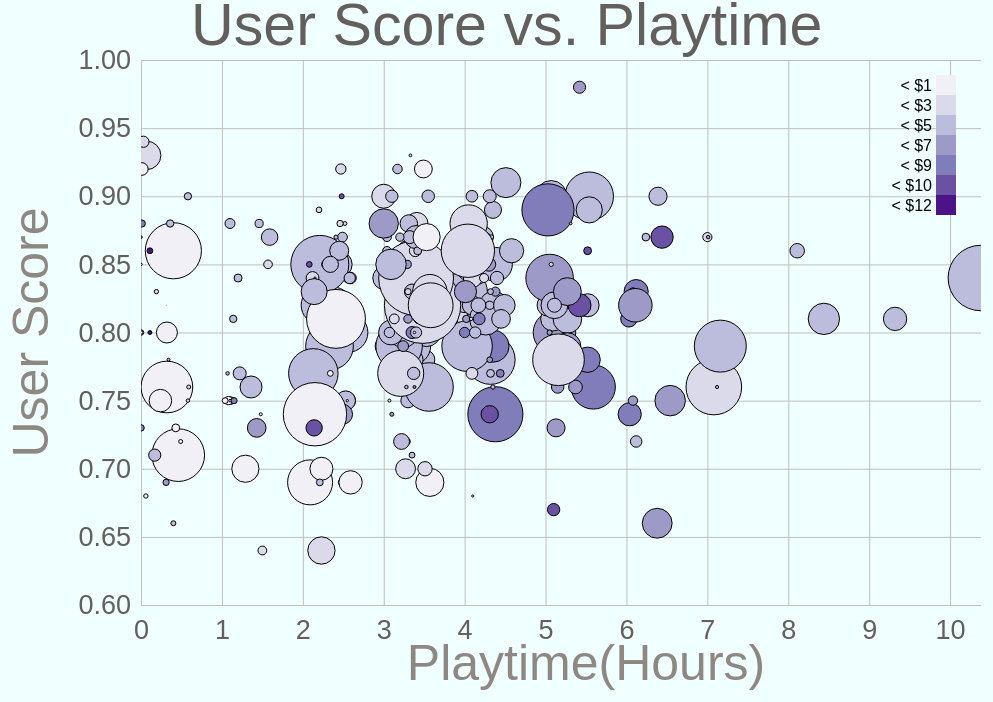
D3 v5 page, settled after 480 driven frames (8 s of simulated time); the page loaded 1 data file(s).


// ── index.js
var margin = {top: 30, right: 30, bottom: 125, left: 80},
    width = 1000 - margin.left - margin.right,
    height = 700 - margin.top - margin.bottom;

const svg = d3.select('svg')
    .append("svg")
    .attr("width", width + margin.left + margin.right)
    .attr("height", height + margin.top + margin.bottom)
    .append("g")
    .attr("transform",
        "translate(" + margin.left + "," + margin.top + ")");

const render = data => {
    const title = 'User Score vs. Playtime';

    const xAxisLabel = 'Playtime(Hours)'
    const xValue = d => d.playtime;

    const yAxisLabel = 'User Score'
    const yValue = d => d.userscore;

    const cValue = d => d.price;

    const circleRadius = d=> d.tagweight/12;

    const xScale = d3.scaleLinear()
        .domain(d3.extent(data, xValue))
        .range([0, width])
        .nice();

    const yScale = d3.scaleLinear()
        .domain(d3.extent(data, yValue))
        .range([height, 0])
        .nice();


    const cScale = d3.scaleThreshold()
        .domain([1, 3, 5, 7, 9, 10, 12])
        .range( d3.schemePurples[7] );

    const g = svg.append('g')
        .attr('transform', `translate(${margin.left},${margin.top})`);

    const xAxis = d3.axisBottom(xScale)
        .tickSize(-height)
        .tickPadding(15);

    const yAxis = d3.axisLeft(yScale)
        .tickSize(-width)
        .tickPadding(10);

    const yAxisG = g.append('g').call(yAxis);

    yAxisG.selectAll('.domain').remove();

    yAxisG.append('text')
        .attr('class', 'axis-label')
        .attr('y', -93)
        .attr('x', -height/2)
        .attr('fill', 'black')
        .attr('transform', `rotate(-90)`)
        .style('text-anchor', 'middle')
        .text(yAxisLabel);

    const xAxisG = g.append('g').call(xAxis)
        .attr('transform', `translate(0,${height})`);

    xAxisG.select('.domain').remove();

    xAxisG.append('text')
        .attr('class', 'axis-label')
        .attr('y', 75)
        .attr('x', width/2)
        .attr('fill', 'black')
        .text(xAxisLabel);

    const clip = svg.append("clipPath")
        .attr("id", "clip")
        .append("rect")
        .attr("x", 0)
        .attr("y", 0)
        .attr("width", width)
        .attr("height", height);

    var zoom = d3.zoom()
        .scaleExtent([.5, 20])
        .extent([[0, 0], [width, height]])
        .on("zoom", updateChart);

    g.append("rect")
        .attr("width", width)
        .attr("height", height)
        .style("fill", "none")
        .style("pointer-events", "all")
        .attr('transform', 'translate(' + margin.left + ',' + margin.top + ')')
        .call(zoom);

    const scatter = g.append('g')
        .attr("clip-path", "url(#clip)");

    const circles = scatter.selectAll(".dot").data(data);

    circles
        .enter().append('circle')
        .attr("class", "dot")
        .attr('cy', d => yScale(yValue(d)))
        .attr('cx', d => xScale(xValue(d)))
        .attr('r', circleRadius)
        .attr('fill', d => cScale(cValue(d)))
        .attr('stroke', 'black')
        .attr('stroke-width', 1)
        .on("mouseover", handleMouseOver)
        .on("mouseout", handleMouseOut);

    g.append('text')
        .attr('class', 'title')
        .attr('x', 50)
        .attr('y', -15)
        .text(title);

    const legend = svg.append('g')
        .attr("class", "legend-group")
        .selectAll(".legend")
        .data(cScale.domain())
        .enter().append("g")
        .attr("class", "legend")
        .attr("transform", function(d, i) { return "translate(250," + (i+1) * 20 + ")"; });

    legend.append("rect")
        .attr("x", width/2 + 180)
        .attr("y", 25)
        .attr("width", 20)
        .attr("height", 20)
        .style("fill", (d,i)=> cScale(d-0.0001));

    legend.append("text")
        .attr("x", width/2 + 176)
        .attr("y", 35)
        .attr("dy", ".35em")
        .style("text-anchor", "end")
        .text(function(d) { return "< $"+ d;});

    function handleMouseOver(d,i){
        d3.select(this)
            .attr('stroke', '#49fc03')
            .attr('stroke-width', 2)
            .attr('r', circleRadius);

       svg.append("text")
            .attr('id', "t" + d.x + "-" + d.y + "-" + i)
            .attr('fill', '#49fc03')
            .attr('font-size', '2em')
            .attr('stroke', 'black')
            .attr('stroke-width', 0.7)
            .attr('x', width/2 - 200)
            .attr('y', height/2 + 290)
            .text(function() {
                return d.tag + "(x:" + xValue(d) + ", y:" + yValue(d) + ",weight:" + circleRadius(d)*12 +")";
            });
    }

    function handleMouseOut(d,i){
        d3.select(this)
            .attr('stroke', 'black')
            .attr('stroke-width', 1)
            .attr('r', circleRadius);

        d3.select("#t" + d.x + "-" + d.y + "-" + i).remove();
    }

    function updateChart() {
        var newX = d3.event.transform.rescaleX(xScale);
        var newY = d3.event.transform.rescaleY(yScale);

        xAxisG.call(d3.axisBottom(newX));
        yAxisG.call(d3.axisLeft(newY));

        scatter
            .selectAll("circle")
            .attr('cx', function(d) {return newX(xValue(d))})
            .attr('cy', function(d) {return newY(yValue(d))});
    }
};

d3.csv('tagdata.csv')
    .then(data => {
        data.forEach(d => {
            d.tagcount = +d.tagcount;
            d.votescount = +d.votescount;
            d.tagweight = +d.tagweight;
            d.price = +d.price;
            d.userscore = +d.userscore;
            d.owners = +d.owners;
            d.playtime = +d.playtime;
        });
        render(data);
});


### data: tagdata.csv
?tag, tagcount, votescount, tagweight, price, userscore, owners, playtime
Indie, 5196, 278787, 54, 2.99, 0.79, 1300000, 2.43
Action, 3916, 443225, 113, 3.74, 0.79, 2160000, 3.01
Adventure, 3363, 295864, 88, 3.74, 0.79, 2160000, 3.26
Singleplayer, 2558, 268893, 105, 3.99, 0.83, 2590000, 3.48
Casual, 2488, 91758, 37, 2.39, 0.77, 1300000, 2.25
Strategy, 1856, 169245, 91, 3.99, 0.77, 2160000, 3.24
Simulation, 1656, 142832, 86, 4.99, 0.75, 1730000, 3.30
RPG, 1596, 188967, 118, 3.99, 0.78, 2160000, 3.51
Multiplayer, 1424, 318250, 223, 3.99, 0.79, 4320000, 3.35
Great Soundtrack, 1279, 126470, 99, 4.79, 0.87, 2590000, 4.02
Atmospheric, 1115, 141901, 127, 4.49, 0.83, 4320000, 3.54
2D, 997, 57478, 58, 2.99, 0.86, 2160000, 3.45
Puzzle, 922, 43302, 47, 2.99, 0.85, 1730000, 3.01
Early Access, 887, 99123, 112, 6.99, 0.73, 1300000, 1.43
Open World, 827, 244266, 295, 4.99, 0.78, 5190000, 4.32
Story Rich, 811, 106450, 131, 4.99, 0.87, 3030000, 4.22
Co-op, 774, 164251, 212, 3.99, 0.8, 5620000, 4.06
Difficult, 754, 63272, 84, 3.99, 0.85, 2590000, 3.31
Shooter, 729, 158027, 217, 2.99, 0.82, 4760000, 2.38
Sci-fi, 718, 78243, 109, 4.99, 0.83, 3030000, 3.37
First-Person, 714, 169172, 237, 4.49, 0.8, 5190000, 2.56
Horror, 688, 81115, 118, 3.24, 0.79, 2590000, 3.09
Anime, 671, 47862, 71, 2.99, 0.86, 1300000, 3.59
VR, 671, 12103, 18, 4.99, 0.78, 860000, 0.34
Pixel Graphics, 667, 45132, 68, 3.49, 0.86, 1730000, 3.30
Funny, 660, 76688, 116, 3.49, 0.86, 3460000, 3.29
Fantasy, 628, 58611, 93, 3.74, 0.82, 2590000, 4.13
Platformer, 619, 42543, 69, 3.39, 0.84, 1730000, 2.59
Free to Play, 615, 190441, 310, 0, 0.76, 2160000, 0.32
Female Protagonist, 610, 40970, 67, 3.99, 0.85, 1730000, 4.03
FPS, 597, 171005, 286, 3.31, 0.79, 6050000, 2.33
Survival, 572, 166451, 291, 4.99, 0.76, 4320000, 3.56
Gore, 560, 47198, 84, 3.74, 0.8, 3890000, 3.39
Violent, 523, 27890, 53, 3.99, 0.76, 2160000, 3.11
Sandbox, 496, 126587, 255, 5.99, 0.8, 4760000, 5.11
Retro, 460, 17458, 38, 2.99, 0.86, 1730000, 3.03
Comedy, 452, 60118, 133, 2.99, 0.88, 3030000, 3.41
Arcade, 447, 14935, 33, 2.99, 0.82, 1730000, 3.24
Classic, 438, 34332, 78, 3.74, 0.88, 3460000, 3.02
Nudity, 411, 32326, 79, 2.99, 0.82, 1730000, 3.46
Third Person, 405, 82638, 204, 4.99, 0.8, 6050000, 4.13
Massively Multiplayer, 391, 63828, 163, 0, 0.7, 5190000, 1.29
Exploration, 376, 63473, 169, 4.99, 0.8, 3460000, 3.53
Point & Click, 368, 20413, 55, 2.99, 0.84, 1300000, 3.00
Visual Novel, 365, 22309, 61, 3.99, 0.87, 1300000, 4.05
Turn-Based, 359, 26904, 75, 4.99, 0.82, 1730000, 4.07
Space, 348, 39393, 113, 4.99, 0.78, 1730000, 3.37
Sports, 347, 15952, 46, 4.99, 0.75, 1730000, 1.11
Rogue-like, 338, 23403, 69, 4.99, 0.84, 1510000, 3.39
Cute, 322, 22574, 70, 3.99, 0.9, 2160000, 4.09
Tactical, 319, 56287, 176, 3.99, 0.81, 4320000, 3.46
Racing, 310, 31355, 101, 3.99, 0.77, 2160000, 2.17
Psychological Horror, 305, 25322, 83, 3.39, 0.82, 2160000, 2.45
Online Co-Op, 294, 76958, 262, 2.99, 0.82, 8650000, 4.09
Zombies, 281, 78326, 279, 3.99, 0.79, 4320000, 3.19
Family Friendly, 274, 12778, 47, 2.99, 0.85, 2160000, 3.04
Sexual Content, 272, 17972, 66, 2.99, 0.84, 1300000, 3.02
Local Co-Op, 266, 17651, 66, 4.79, 0.86, 3030000, 4.04
Local Multiplayer, 260, 11427, 44, 4.99, 0.85, 2590000, 3.59
Controller, 256, 9189, 36, 3.74, 0.85, 4760000, 3.42
... 276 more rows